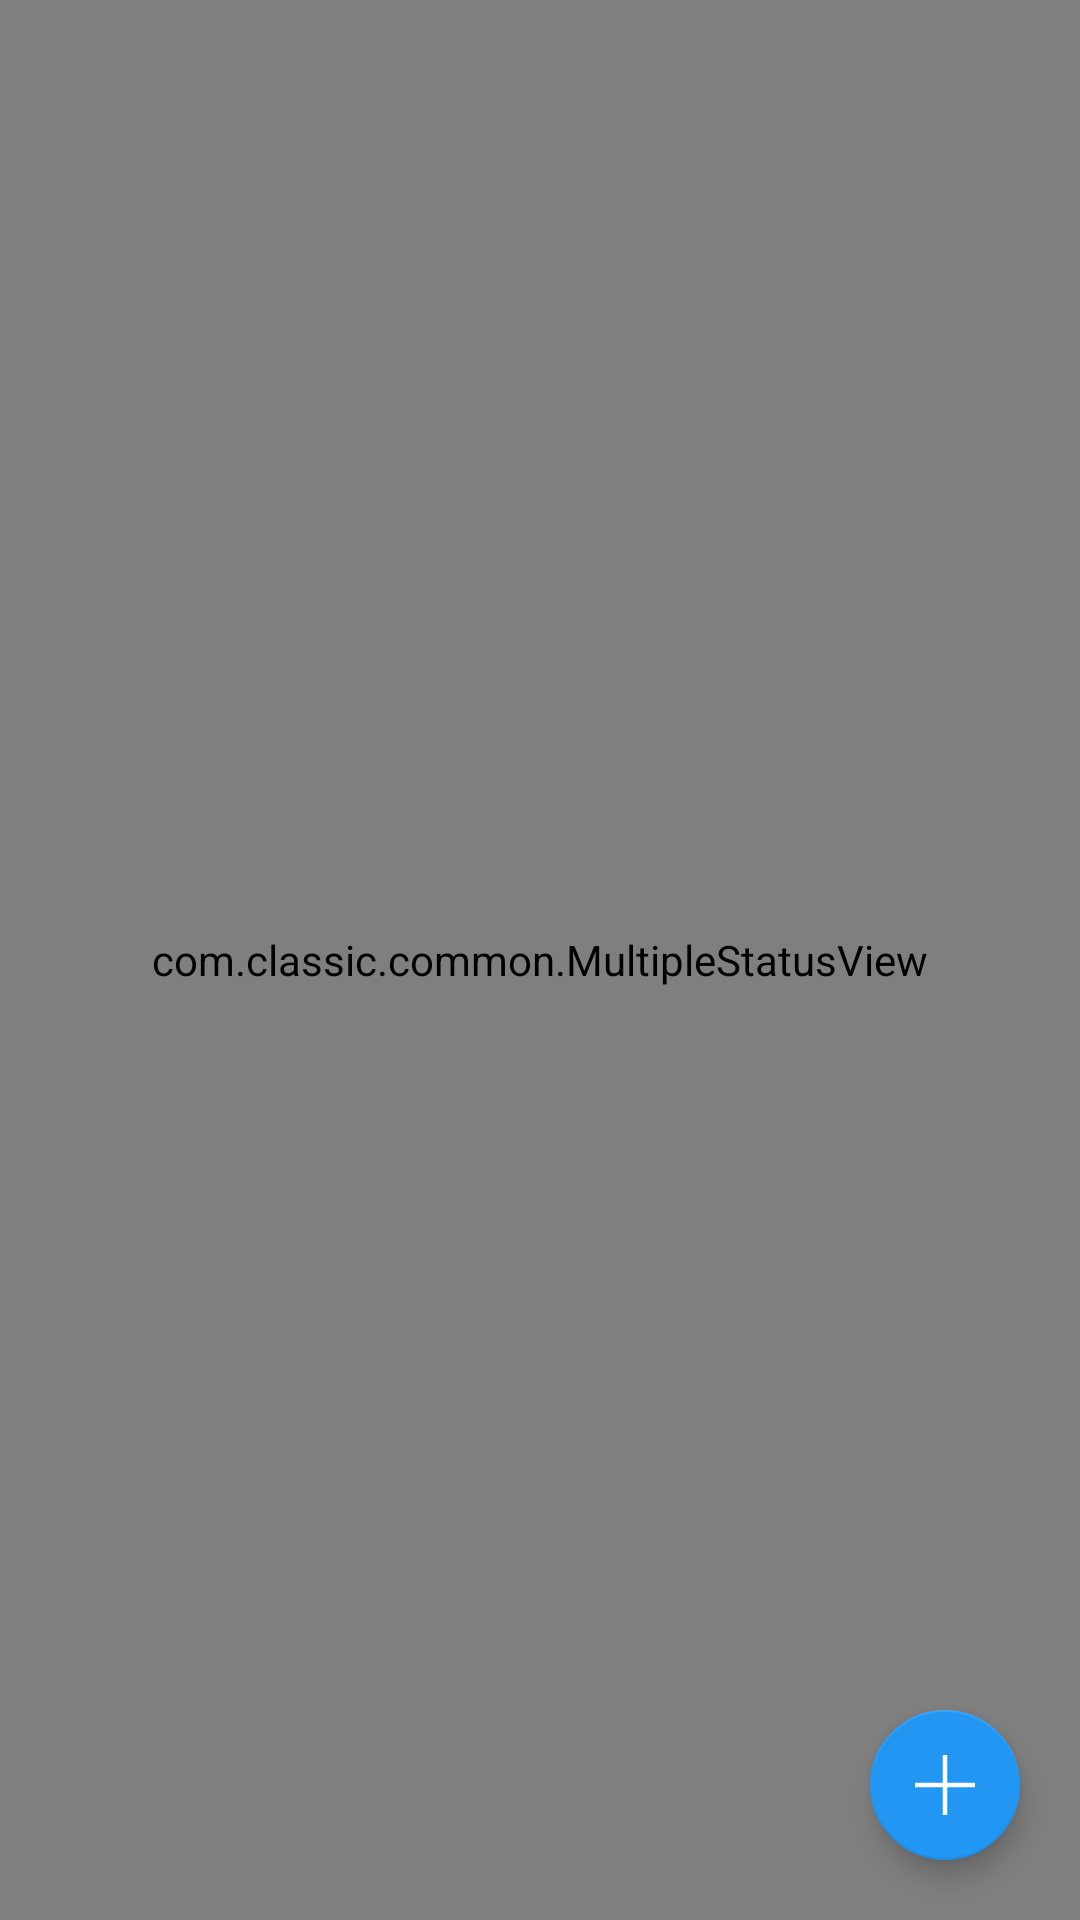

Layout XML and referenced resources for this Android screen:
<!-- AndroidManifest.xml: application theme AppTheme -->
<!-- res/layout/fragment_square.xml -->
<?xml version="1.0" encoding="utf-8"?>
<RelativeLayout xmlns:android="http://schemas.android.com/apk/res/android"
    xmlns:app="http://schemas.android.com/apk/res-auto"
    android:orientation="vertical"
    android:layout_width="match_parent"
    android:layout_height="match_parent">

    <include
        android:id="@+id/layout_square_article"
        android:layout_width="match_parent"
        android:layout_height="match_parent"
        layout="@layout/refresh_layout"/>

    <LinearLayout
        android:id="@+id/layout_share"
        android:visibility="gone"
        android:layout_width="match_parent"
        android:layout_height="match_parent"
        android:orientation="vertical"
        android:gravity="center">

        <EditText
            android:id="@+id/et_title"
            android:layout_width="match_parent"
            android:background="@color/white"
            android:hint="@string/str_article_title"
            android:maxLength="100"
            android:paddingStart="@dimen/dp5"
            android:paddingEnd="@dimen/dp5"
            android:layout_height="@dimen/dp40"
            android:layout_marginLeft="@dimen/dp20"
            android:layout_marginRight="@dimen/dp20"/>
        <EditText
            android:id="@+id/et_link"
            android:layout_width="match_parent"
            android:background="@color/white"
            android:hint="@string/str_article_link"
            android:layout_marginTop="@dimen/dp10"
            android:paddingStart="@dimen/dp5"
            android:paddingEnd="@dimen/dp5"
            android:layout_marginLeft="@dimen/dp20"
            android:layout_marginRight="@dimen/dp20"
            android:layout_height="@dimen/dp40"/>

        <LinearLayout
            android:layout_width="match_parent"
            android:layout_height="@dimen/dp40"
            android:orientation="horizontal"
            android:layout_marginStart="@dimen/dp40"
            android:layout_marginEnd="@dimen/dp40"
            android:layout_marginTop="@dimen/dp30">
            <Button
                android:id="@+id/btn_share"
                android:layout_width="0dp"
                android:layout_weight="1"
                android:layout_height="match_parent"
                android:background="@drawable/shape_login_button"
                android:text="@string/str_share"
                android:textSize="@dimen/sp18"
                android:textColor="@color/white"/>

            <Button
                android:id="@+id/btn_cancel"
                android:layout_width="0dp"
                android:layout_weight="1"
                android:layout_marginStart="@dimen/dp20"
                android:layout_height="match_parent"
                android:background="@drawable/shape_grey_button"
                android:text="@string/str_cancel"
                android:textSize="@dimen/sp18"
                android:textColor="@color/white"/>
        </LinearLayout>


        <TextView
            android:id="@+id/tv_tips"
            android:layout_width="match_parent"
            android:layout_height="wrap_content"
            android:visibility="gone"
            android:layout_marginTop="@dimen/dp10"
            android:paddingStart="@dimen/dp40"
            android:paddingEnd="@dimen/dp20"
            android:textSize="@dimen/sp12"
            android:textColor="@color/color_top"/>
    </LinearLayout>

    <com.google.android.material.floatingactionbutton.FloatingActionButton
        android:id="@+id/fab_add_share"
        android:layout_width="@dimen/dp50"
        android:layout_height="@dimen/dp50"
        android:layout_margin="@dimen/dp20"
        app:fabCustomSize="@dimen/dp50"
        app:elevation="@dimen/dp5"
        app:backgroundTint="@color/colorPrimary"
        android:src="@drawable/btn_add"
        android:layout_alignParentBottom="true"
        android:layout_alignParentEnd="true"/>

</RelativeLayout>
<!-- res/layout/refresh_layout.xml (included above) -->
<?xml version="1.0" encoding="utf-8"?>
<com.classic.common.MultipleStatusView xmlns:android="http://schemas.android.com/apk/res/android"
    xmlns:app="http://schemas.android.com/apk/res-auto"
    android:layout_width="match_parent"
    android:id="@+id/multiple_status_view"
    android:layout_height="match_parent">

    <androidx.swiperefreshlayout.widget.SwipeRefreshLayout
        android:id="@+id/layout_refresh"
        android:layout_width="match_parent"
        android:layout_height="match_parent"
        android:background="@color/white">

        <androidx.recyclerview.widget.RecyclerView
            android:id="@+id/rv_refresh"
            android:layout_width="match_parent"
            android:layout_height="match_parent"
            app:layoutManager="androidx.recyclerview.widget.LinearLayoutManager"
            android:scrollbars="vertical"/>

    </androidx.swiperefreshlayout.widget.SwipeRefreshLayout>

</com.classic.common.MultipleStatusView>
<!-- resources referenced by this layout -->
<resources>
  <color name="colorPrimary">#2196f3</color>
  <color name="color_top">#e24234</color>
  <color name="white">#ffffff</color>
  <dimen name="dp10">10dp</dimen>
  <dimen name="dp20">20dp</dimen>
  <dimen name="dp30">30dp</dimen>
  <dimen name="dp40">40dp</dimen>
  <dimen name="dp5">5dp</dimen>
  <dimen name="dp50">50dp</dimen>
  <dimen name="sp12">12sp</dimen>
  <dimen name="sp18">18sp</dimen>
  <!-- drawable btn_add (drawable) -->
  <?xml version="1.0" encoding="utf-8"?>
  <vector xmlns:android="http://schemas.android.com/apk/res/android"
      android:width="48dp"
      android:height="48dp"
      android:viewportWidth="24.0"
      android:viewportHeight="24.0">
      <path
          android:strokeColor="#ffffff"
          android:strokeWidth="1.5"
          android:pathData="M2, 12 L22,12" />
      <path
          android:strokeColor="#ffffff"
          android:strokeWidth="1.5"
          android:pathData="M12,2 L12,22" />
  </vector>
  <!-- drawable shape_grey_button (drawable) -->
  <?xml version="1.0" encoding="utf-8"?>
  <shape
      xmlns:android="http://schemas.android.com/apk/res/android"
      android:shape="rectangle">
      <solid android:color="@color/dark_grey"/>
      <corners android:radius="@dimen/dp5"/>
  </shape>
  <!-- drawable shape_login_button (drawable) -->
  <?xml version="1.0" encoding="utf-8"?>
  <shape
      xmlns:android="http://schemas.android.com/apk/res/android"
      android:shape="rectangle">
      <solid android:color="@color/colorPrimary"/>
      <corners android:radius="@dimen/dp5"/>
  </shape>
  <string name="str_article_link">文章链接</string>
  <string name="str_article_title">文章标题（100字以内）</string>
  <string name="str_cancel">取消</string>
  <string name="str_share">分享</string>
  <style name="AppTheme" parent="Theme.AppCompat.Light.NoActionBar">
          
          <item name="colorPrimary">@color/colorPrimary</item>
          <item name="colorPrimaryDark">@color/colorPrimaryDark</item>
          <item name="colorAccent">@color/colorAccent</item>
      </style>
  <color name="dark_grey">#a7a7a7</color>
  <color name="colorPrimaryDark">#1565C0</color>
  <color name="colorAccent">#2196f3</color>
</resources>
